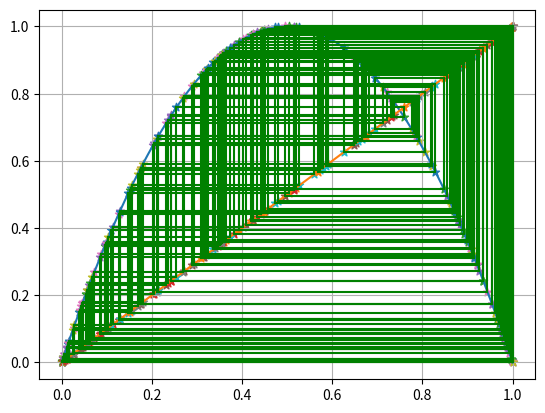

Recreate this plot in Python.
# -*- coding: utf-8 -*-
"""
Created on Thu Feb 28 14:14:04 2019

[redacted]
"""

import numpy as np
import matplotlib.pylab as plt

t0 = 0.1                    # startverdi

r = 4                     # r-verdi

def _poly(x, r):            # funksjonen
    return r*x*(1-x)

def _line(x):               # linjen
    return x

t = np.linspace(0,1,100)    # intervall

fig = plt.figure()          # koordinatsystem
ax = fig.add_subplot(111)
ax.grid(True)

ax.plot(t,_poly(t, r))      # parabel
ax.plot(t,_line(t))         # linje

x = [t0]                    # initierer listen med startverdien

for i in range(1,200):
    x.append(_poly(x[i-1],r))                                   # beregner neste punkt og adderer til listen
    ax.plot([x[i-1],x[i-1]], [x[i-1],x[i]], color = 'green')    # linje fra y = x til graf
    ax.scatter(x[i-1],x[i], marker = '*')                       # plotter et punkt
    ax.plot([x[i-1],x[i]],[x[i],x[i]], color = 'green')         # linje fra punkt til y = x
    ax.scatter(x[i],x[i], marker = '*')                         # plotter et punkt    
    
print(x)  # skriver ut listen
plt.show()